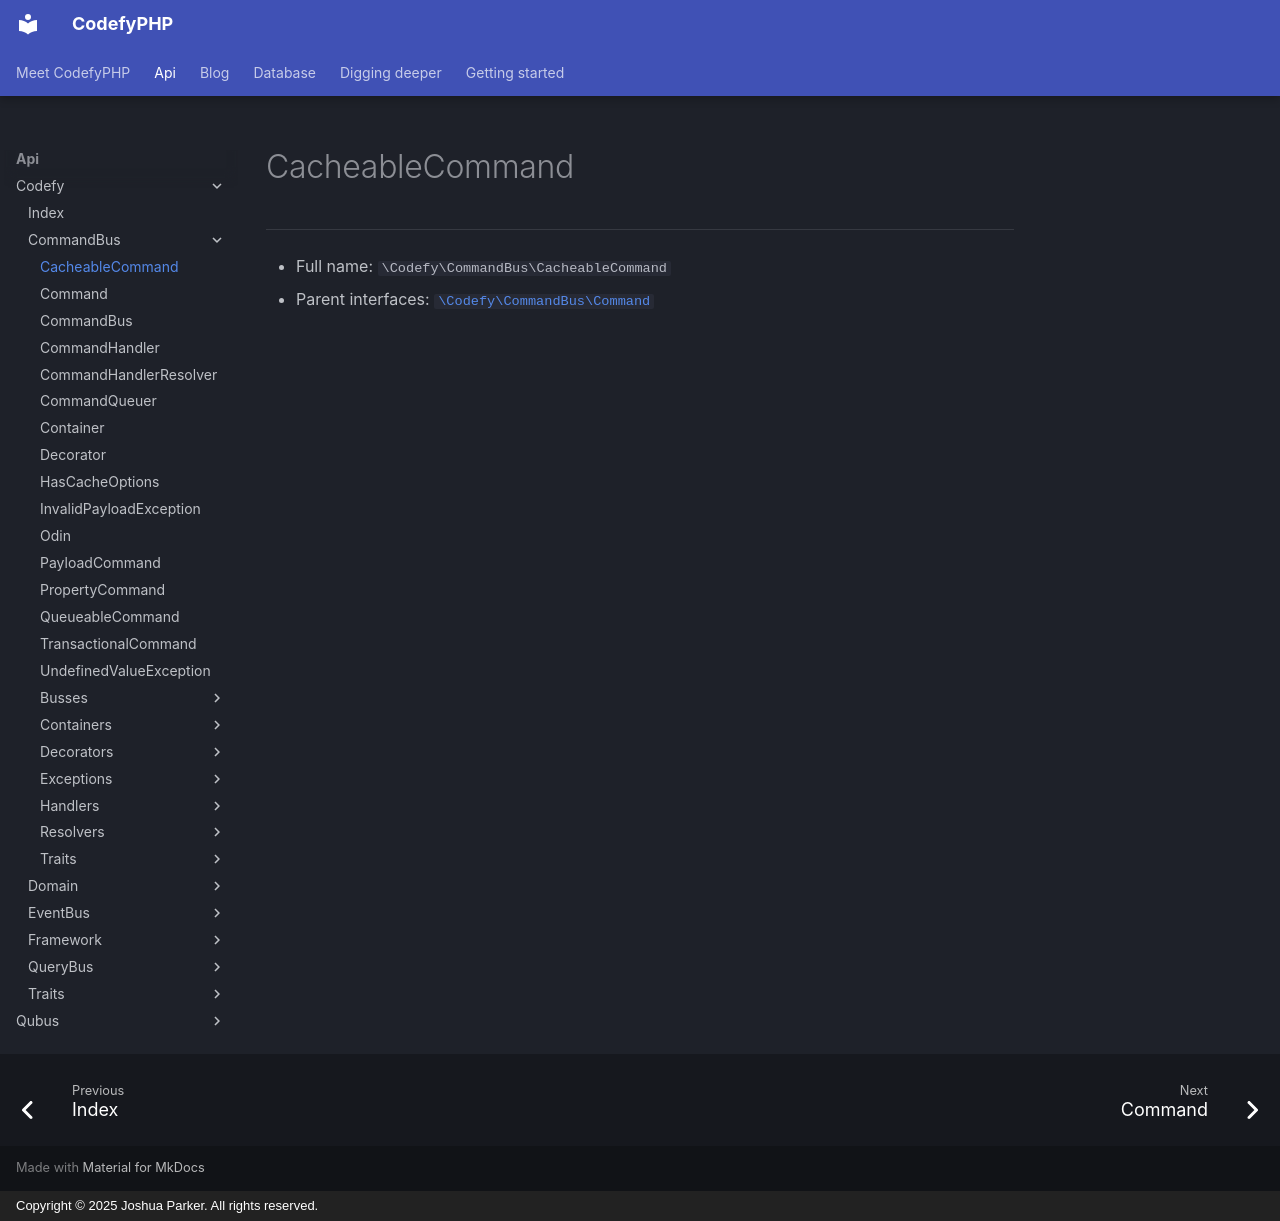

repository: codefyphp/docs · page: api/Codefy/CommandBus/CacheableCommand/index.html · generator: mkdocs · copyright: Copyright © 2025 Joshua Parker. All rights reserved.

# CacheableCommand

***

* Full name: `\Codefy\CommandBus\CacheableCommand`
* Parent interfaces:
  [`\Codefy\CommandBus\Command`](./Command.md)
